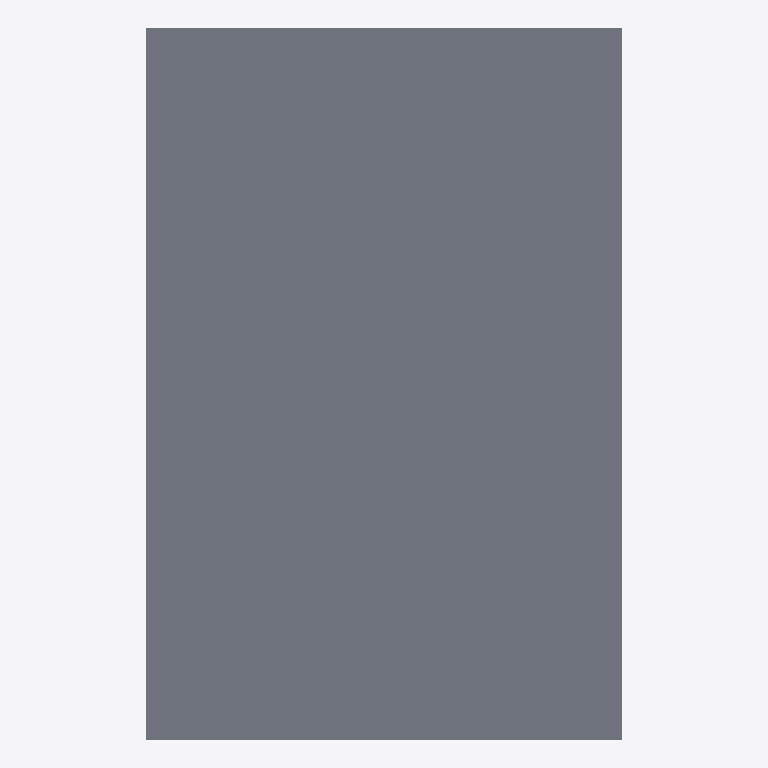
Plan cut of the same IFC building model at storey 'Default Building Storey' (level 0.00 m, cut at 1.40 m), seen from above with north up, elements coloured by IFC class: 1 slab (grey). No cut surface shows.
Extent 1.5 m × 2.2 m × 0.0 m (x, y, z). Storeys (1): Default Building Storey at 0.00 m. Elements (1): 1 IfcSlab.

HEADER;
FILE_DESCRIPTION(('ViewDefinition [CoordinationView]'),'2;1');
FILE_NAME('/Users/macbook/Desktop/BIM/data/Duplex_A/IfcSlab15.ifc','2019-01-18T20:10:59-0500',('Unknown Author','info@ifctoolsproject.com'),('Unknown Organization'),'IFC Tools Project - IFC2x3 Java Toolbox','IFC2x3 Java Toolbox 2.0','Unknown Authorizer');
FILE_SCHEMA(('IFC2X3'));
ENDSEC;
DATA;
#44=IFCPROJECT('36P1Gg8BDDVAaXQZCi$SoF',#36,'Default Project','Description of Default Project',$,$,$,(#39),#43);
#46=IFCBUILDING('0eEgJit9f7axXPMOWrucm1',#36,'Default Building','Description',$,#45,$,$,.ELEMENT.,$,$,$);
#47=IFCBUILDINGSTOREY('03lkrWcYP2pBpQzfnJmkJN',#36,'Default Building Storey','Description',$,#45,$,$,.ELEMENT.,$);
#1=IFCSLAB('2OBrcmyk58NupXoVOHUtjR',#2,'Floor:Finish Floor - Ceramic Tile:171230',$,'Floor:Finish Floor - Ceramic Tile',#3,#4,'171230',.FLOOR.);
ENDSEC;
